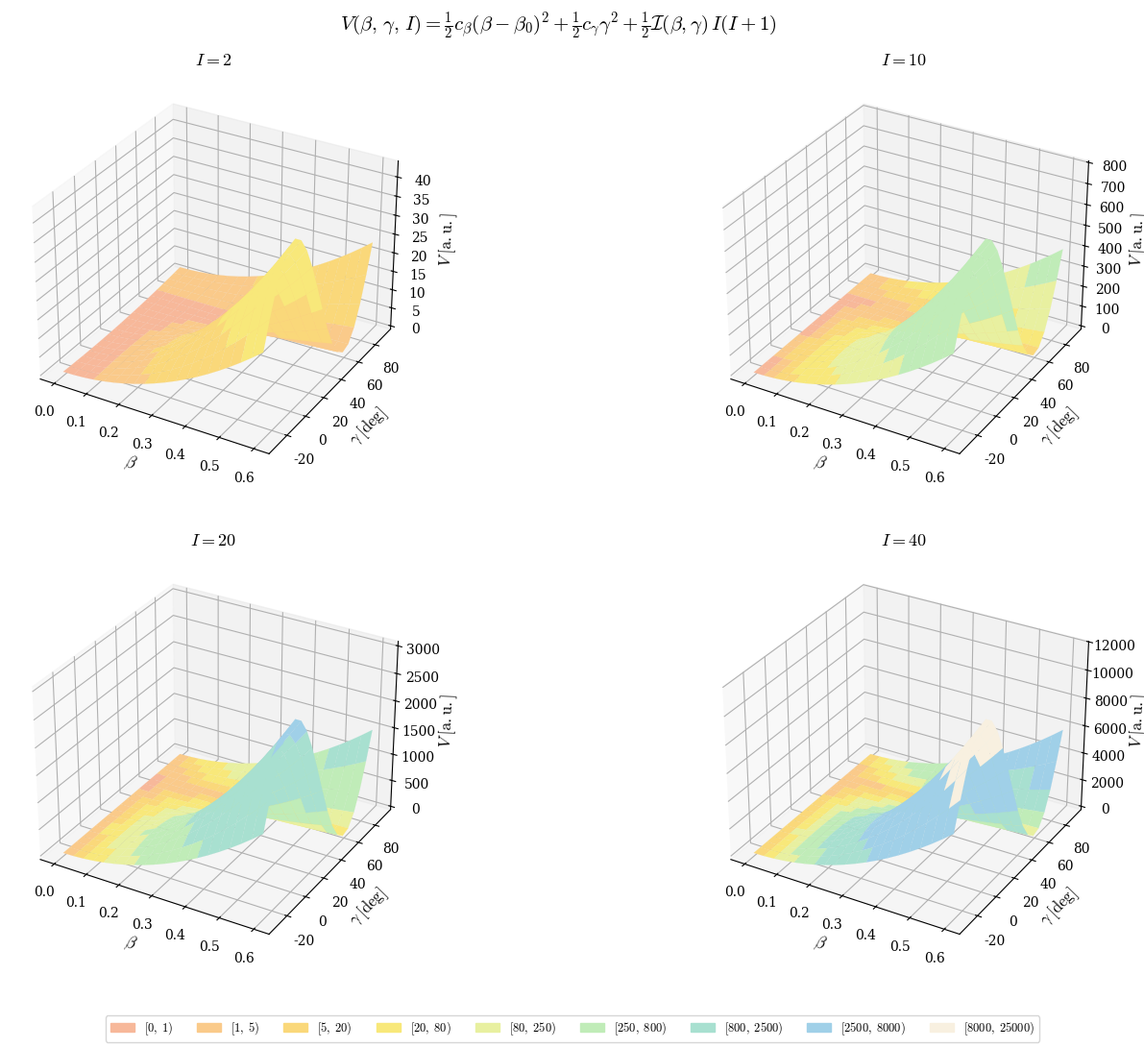

Python code for this plot:
import argparse

import matplotlib.colors as mcolors
import matplotlib.patches as mpatches
import matplotlib.pyplot as plt
import numpy as np

# =====================================================================
# Academic font styling (serif / Computer Modern family)
# =====================================================================
plt.rcParams.update({
    'font.family': 'serif',
    'font.serif': ['Computer Modern Roman', 'CMU Serif', 'DejaVu Serif'],
    'mathtext.fontset': 'cm',
    'axes.labelsize': 12,
    'axes.titlesize': 13,
    'xtick.labelsize': 10,
    'ytick.labelsize': 10,
    'legend.fontsize': 9,
    'figure.titlesize': 15,
})


# =====================================================================
# Global color mapping (warm palette, 10 colors)
#
# Keys   : color hex codes (warm tones from dark to light)
# Values : (lower_bound, upper_bound) — the interval of function
#           values that map to that color.
#
# Convention:
#   - 1 negative interval  (covers all V < 0)
#   - 9 positive intervals (covers V >= 0 upward)
#
# Both run_default() and run_spherical() use this mapping.
# Adjust the interval boundaries to match the function value range
# printed at runtime.
# =====================================================================
COLOR_MAPPING = {
    '#f4a0a0': (-100, 0),       # light salmon pink (negative values)
    '#f7b89a': (0, 1),          # peach
    '#faca8a': (1, 5),          # light apricot
    '#fad87a': (5, 20),         # pastel gold
    '#f8e87a': (20, 80),        # light yellow
    '#e8f0a0': (80, 250),       # pale lime
    '#c0ecb8': (250, 800),      # mint cream
    '#a8e0d0': (800, 2500),     # light aqua
    '#a0d0e8': (2500, 8000),    # pale sky
    '#f8f0e0': (8000, 25000),   # ivory             (highest values)
}

# Strong-contrast mapping used exclusively for the scatter plot.
# Four vivid colors with boundaries chosen near the quartiles of the
# quadrupole potential at default scatter resolution so that each
# color covers roughly 25 % of the data points.
SCATTER_COLOR_MAPPING = {
    'red':    (0, 8),
    'orange': (8, 150),
    'green':  (150, 1200),
    'blue':   (1200, 25000),
}


# =====================================================================
# Physics functions
# =====================================================================

def quadrupole_collective_potential(beta, gamma, spin):
    """
    Quadrupole collective potential V(beta, gamma, I).
    gamma is expected in degrees and converted internally to radians.
    """
    gamma = gamma * np.pi / 180  # radians
    c_beta, c_gamma, moi0 = 1, 1.5, 20.0
    beta_0 = 0.1
    def moi(_b, _g): return moi0 * np.power(_b, 2) * (1.0 + np.cos(3 * _g))
    t1 = 0.5 * c_beta * np.power(beta - beta_0, 2)
    t2 = 0.5 * c_gamma * np.power(gamma, 2)
    t3 = 0.5 * moi(beta, gamma) * spin * (spin + 1)
    return t1 + t2 + t3


def mexican_hat_potential(r, theta, lambda_=1.0, v=1.0, epsilon=0.3, n=3):
    r"""
    Mexican hat (sombrero) potential with angular perturbation:

        V(r, \theta) = \lambda (r^2 - v^2)^2
                     + \epsilon \, r^2 \cos(n \theta)

    The r^2 factor on the perturbation ensures V -> 0 smoothly
    at the origin.
    """
    return lambda_ * (r**2 - v**2)**2 + epsilon * r**2 * np.cos(n * theta)


def gaussian_3d(x, y, z):
    r"""
    Spherically symmetric 3D Gaussian:

        f(x, y, z) = e^{-(x^2 + y^2 + z^2)}

    Equivalently, f(r) = e^{-r^2} where r = \sqrt{x^2 + y^2 + z^2}.
    """
    return np.exp(-(x**2 + y**2 + z**2))


# =====================================================================
# Color utilities
# =====================================================================

def assign_colors(f_values, color_mapping):
    """
    Assign a color to each value in f_values based on the color_mapping
    dictionary.

    color_mapping format: {"color_name": (lower_bound, upper_bound), ...}

    For values outside all intervals, the nearest interval boundary
    is used (clamping).
    """
    sorted_entries = sorted(color_mapping.items(), key=lambda item: item[1][0])

    colors = []
    for val in f_values:
        assigned = None
        for color, (low, high) in sorted_entries:
            if low <= val < high:
                assigned = color
                break

        if assigned is None:
            if val < sorted_entries[0][1][0]:
                assigned = sorted_entries[0][0]
            else:
                assigned = sorted_entries[-1][0]

        colors.append(assigned)

    return colors


def colors_to_facecolors(F_2d, color_mapping):
    """
    Convert a 2D array of function values into an RGBA facecolors array
    suitable for plot_surface's ``facecolors`` parameter.

    plot_surface with an (M, N) meshgrid has (M-1) x (N-1) faces.
    For each face the function value is the average of its four corner
    vertices.

    Returns an (M-1, N-1, 4) RGBA array.
    """
    M, N = F_2d.shape
    F_faces = 0.25 * (F_2d[:-1, :-1] + F_2d[1:, :-1] +
                       F_2d[:-1, 1:] + F_2d[1:, 1:])

    face_colors_flat = assign_colors(F_faces.ravel(), color_mapping)

    rgba = np.array([mcolors.to_rgba(c) for c in face_colors_flat])
    return rgba.reshape(M - 1, N - 1, 4)


def build_legend(color_mapping, f_values):
    """
    Build legend handles from the color_mapping dictionary,
    including only intervals that contain at least one data point
    from *f_values*.  Also prints the actual data range.

    f_values : 1-D array (or flat array) of all function values
               present in the plot.
    """
    f_min, f_max = np.min(f_values), np.max(f_values)
    print(f"  Legend: showing intervals that overlap "
          f"[{f_min:.4f}, {f_max:.4f}]")

    sorted_entries = sorted(color_mapping.items(), key=lambda item: item[1][0])
    handles = []
    for color, (low, high) in sorted_entries:
        # Check if any data point falls in this interval (or is clamped to it)
        count = np.sum((f_values >= low) & (f_values < high))
        # Also include the lowest interval if data is below it (clamping)
        if count == 0 and low == sorted_entries[0][1][0] and np.any(f_values < low):
            count = 1
        # Also include the highest interval if data is above it (clamping)
        if count == 0 and high == sorted_entries[-1][1][1] and np.any(f_values >= high):
            count = 1
        if count > 0:
            label = f'$[{low:g},\\;{high:g})$'
            patch = mpatches.Patch(color=color, label=label)
            handles.append(patch)
    return handles


# =====================================================================
# Mode 1: Default — Fixed-spin surface slices (2x2 subplot grid)
# =====================================================================

def run_default(resolution=None, output=None):
    r"""
    Plot V(\beta, \gamma) as a surface for four fixed spin values
    in a 2x2 subplot grid.  Each surface is colored using the global
    COLOR_MAPPING based on the function value at each face.
    """
    _range = resolution or 20

    beta_vals = np.linspace(0, 0.6, _range)
    gamma_vals = np.linspace(-30, 90, _range)  # degrees

    B, G = np.meshgrid(beta_vals, gamma_vals, indexing='ij')

    spin_values = [2, 10, 20, 40]

    # Collect all face-level F values across subplots for the legend
    all_face_values = []

    fig = plt.figure(figsize=(14, 11))
    fig.suptitle(
        r'$V(\beta,\,\gamma,\,I) = \frac{1}{2}c_\beta(\beta - \beta_0)^2'
        r' + \frac{1}{2}c_\gamma\gamma^2'
        r' + \frac{1}{2}\mathcal{I}(\beta,\gamma)\,I(I+1)$',
    )

    for idx, spin in enumerate(spin_values, start=1):
        ax = fig.add_subplot(2, 2, idx, projection='3d')

        F = quadrupole_collective_potential(B, G, spin)

        print(f"  Spin I = {spin:5.1f}  ->  "
              f"V range: [{F.min():.4f}, {F.max():.4f}]")

        # Compute face values (same averaging as colors_to_facecolors)
        F_faces = 0.25 * (F[:-1, :-1] + F[1:, :-1] +
                          F[:-1, 1:] + F[1:, 1:])
        all_face_values.append(F_faces.ravel())

        facecolors = colors_to_facecolors(F, COLOR_MAPPING)

        ax.plot_surface(B, G, F,
                        facecolors=facecolors,
                        rstride=1, cstride=1,
                        linewidth=0.1, antialiased=True,
                        shade=False)

        ax.set_xlabel(r'$\beta$')
        ax.set_ylabel(r'$\gamma\;[\mathrm{deg}]$')
        ax.set_zlabel(r'$V\;[\mathrm{a.u.}]$')
        ax.set_title(r'$I = %g$' % spin)

    all_F = np.concatenate(all_face_values)
    legend_handles = build_legend(COLOR_MAPPING, all_F)
    fig.legend(handles=legend_handles, loc='lower center',
               ncol=len(legend_handles), frameon=True, fancybox=True)

    fig.subplots_adjust(left=0.02, right=0.98,
                        bottom=0.08, top=0.92,
                        wspace=0.15, hspace=0.18)
    if output:
        fig.savefig(output, bbox_inches='tight', dpi=150)
        print(f"  Saved: {output}")
    plt.show()


# =====================================================================
# Mode 2: Spherical — Mexican hat potential on a surface of revolution
# =====================================================================

def run_spherical(resolution=None, output=None):
    r"""
    Plot the Mexican hat potential V(r, \theta) as a 3D surface using
    cylindrical coordinate mapping:

        x = r \cos\theta ,\quad y = r \sin\theta ,\quad z = V(r, \theta)

    The surface is colored using the global COLOR_MAPPING based on the
    function value at each face.
    """
    # Mexican hat parameters
    lambda_ = 1.0
    v = 1.0
    epsilon = 0.8
    n = 3

    # Resolution (radial and angular derived from the single parameter)
    _base = resolution or 20
    n_r = _base * 2
    n_theta = _base * 3

    r_vals = np.linspace(0, 2.0, n_r)
    theta_vals = np.linspace(0, 2 * np.pi, n_theta)

    R, THETA = np.meshgrid(r_vals, theta_vals, indexing='ij')

    V = mexican_hat_potential(R, THETA, lambda_=lambda_, v=v,
                              epsilon=epsilon, n=n)

    print(f"  Mexican hat V(r, theta) range: "
          f"min = {V.min():.4f}, max = {V.max():.4f}")

    # Cylindrical -> Cartesian for plotting
    X = R * np.cos(THETA)
    Y = R * np.sin(THETA)
    Z = V

    facecolors = colors_to_facecolors(V, COLOR_MAPPING)

    # Face-level values for the legend filter
    V_faces = 0.25 * (V[:-1, :-1] + V[1:, :-1] +
                       V[:-1, 1:] + V[1:, 1:])

    # --- Plot ---
    fig = plt.figure(figsize=(11, 9))
    ax = fig.add_subplot(111, projection='3d')

    ax.plot_surface(X, Y, Z,
                    facecolors=facecolors,
                    rstride=1, cstride=1,
                    edgecolor='#40404060',
                    linewidth=0.3, antialiased=True,
                    shade=False)

    ax.set_xlabel(r'$r\cos\theta$')
    ax.set_ylabel(r'$r\sin\theta$')
    ax.set_zlabel(r'$V(r,\,\theta)$')
    ax.set_title(
        r'$V(r,\,\theta) = \lambda\,(r^2 - v^2)^2 '
        r'+ \varepsilon\, r^2 \cos(n\theta)$'
        '\n'
        r'$\lambda = %.1f,\quad v = %.1f,\quad '
        r'\varepsilon = %.2f,\quad n = %d$'
        % (lambda_, v, epsilon, n),
    )

    legend_handles = build_legend(COLOR_MAPPING, V_faces.ravel())
    ax.legend(handles=legend_handles, loc='upper left',
              title=r'$V(r,\theta)$ intervals')

    plt.tight_layout()
    if output:
        fig.savefig(output, bbox_inches='tight', dpi=150)
        print(f"  Saved: {output}")
    plt.show()


# =====================================================================
# Mode 3: Scatter — 3D scatter plot of V(beta, gamma, spin)
# =====================================================================

def run_scatter(resolution=None, output=None):
    r"""
    Plot the quadrupole collective potential as a 3D scatter plot.

    Each point (beta, gamma, spin) in the parameter space is shown as
    a marker whose color encodes the function value V(beta, gamma, spin)
    via the dedicated SCATTER_COLOR_MAPPING (strong, vivid colors).
    """
    _range = resolution or 10

    beta_vals = np.linspace(0, 0.6, _range)
    gamma_vals = np.linspace(-30, 90, _range)   # degrees
    spin_vals = np.linspace(0.5, 50.5, _range)

    B, G, S = np.meshgrid(beta_vals, gamma_vals, spin_vals, indexing='ij')

    b_flat = B.ravel()
    g_flat = G.ravel()
    s_flat = S.ravel()

    F = quadrupole_collective_potential(b_flat, g_flat, s_flat)

    print(f"  V(beta, gamma, spin) range: "
          f"min = {F.min():.4f}, max = {F.max():.4f}")

    colors = assign_colors(F, SCATTER_COLOR_MAPPING)

    # --- Plot ---
    fig = plt.figure(figsize=(11, 9))
    ax = fig.add_subplot(111, projection='3d')

    ax.scatter(b_flat, g_flat, s_flat,
               c=colors, s=14, alpha=0.8, edgecolors='none')

    ax.set_xlabel(r'$\beta$')
    ax.set_ylabel(r'$\gamma\;[\mathrm{deg}]$')
    ax.set_zlabel(r'$I$ (spin)')
    ax.set_title(
        r'$V(\beta,\,\gamma,\,I) = \frac{1}{2}c_\beta(\beta - \beta_0)^2'
        r' + \frac{1}{2}c_\gamma\gamma^2'
        r' + \frac{1}{2}\mathcal{I}(\beta,\gamma)\,I(I+1)$'
    )

    legend_handles = build_legend(SCATTER_COLOR_MAPPING, F)
    ax.legend(handles=legend_handles, loc='upper left',
              title=r'$V(\beta,\gamma,I)$ intervals')

    plt.tight_layout()
    if output:
        fig.savefig(output, bbox_inches='tight', dpi=150)
        print(f"  Saved: {output}")
    plt.show()


# =====================================================================
# Mode 4: Gaussian — 3D Gaussian scatter cloud with gray gradient
# =====================================================================

def run_gaussian(resolution=None, output=None):
    r"""
    Plot f(x,y,z) = e^{-(x^2+y^2+z^2)} as a spherical scatter cloud.

    Only points inside the sphere r <= r_max are plotted so the cloud
    has a spherical shape.  A continuous grayscale colormap (dark at the
    center, light at the edges) is used instead of discrete color bins.
    Per-point alpha makes the outer shell semi-transparent so the dense
    dark core is visible from outside.
    """
    _range = resolution or 40
    r_max = 2.0

    vals = np.linspace(-r_max, r_max, _range)
    X, Y, Z = np.meshgrid(vals, vals, vals, indexing='ij')

    x_flat = X.ravel()
    y_flat = Y.ravel()
    z_flat = Z.ravel()

    # Spherical filter: keep only points inside the sphere
    r = np.sqrt(x_flat**2 + y_flat**2 + z_flat**2)
    mask = r <= r_max

    x_s = x_flat[mask]
    y_s = y_flat[mask]
    z_s = z_flat[mask]

    F = gaussian_3d(x_s, y_s, z_s)

    print(f"  f(x,y,z) range: min = {F.min():.6f}, max = {F.max():.6f}")
    print(f"  Points plotted: {len(F)} / {len(x_flat)} "
          f"(spherical filter r <= {r_max})")

    # Per-point alpha: use a steep power law so the outer shell is
    # very transparent (letting you see the dark core) while the
    # center stays opaque.   f^5 drops off extremely fast:
    #   f=1.0 (center)  -> alpha = 1.0
    #   f=0.78 (r=0.5)  -> alpha = 0.31
    #   f=0.37 (r=1.0)  -> alpha = 0.02
    #   f=0.11 (r=1.5)  -> alpha = 0.02
    alpha_min = 0.02
    alphas = alpha_min + (1.0 - alpha_min) * F**5

    # Build RGBA array using the 'copper' colormap.
    # copper: black (high f, center) -> warm bronze/tan (low f, edges).
    # All tones are clearly visible — no white that vanishes into the
    # background.  The colormap is reversed so that the dense core is
    # the darkest.
    cmap = plt.get_cmap('copper_r')
    norm = mcolors.Normalize(vmin=0.0, vmax=1.0)
    rgba = cmap(norm(F))       # (N, 4) array with default alpha = 1
    rgba[:, 3] = alphas        # override alpha channel

    # Scale marker size inversely with resolution so that at higher
    # density the points overlap and form a continuous-looking sphere.
    marker_size = max(1, int(800 / _range))

    # --- Plot ---
    fig = plt.figure(figsize=(10, 9))
    ax = fig.add_subplot(111, projection='3d')

    sc = ax.scatter(x_s, y_s, z_s,
                    c=F, cmap='copper_r',
                    vmin=0.0, vmax=1.0,
                    s=marker_size, edgecolors='none')

    # Overwrite the rendered colors with our per-point alpha version
    sc.set_facecolors(rgba)

    ax.set_xlabel(r'$x$')
    ax.set_ylabel(r'$y$')
    ax.set_zlabel(r'$z$')
    ax.set_title(r'$f(x,\,y,\,z) = e^{-(x^2 + y^2 + z^2)}$')

    # Equal aspect ratio so the sphere isn't squashed
    ax.set_box_aspect([1, 1, 1])

    # Colorbar showing the grayscale mapping
    cbar = fig.colorbar(sc, ax=ax, shrink=0.6, pad=0.08)
    cbar.set_label(r'$f(x,y,z)$')

    plt.tight_layout()
    if output:
        fig.savefig(output, bbox_inches='tight', dpi=150)
        print(f"  Saved: {output}")
    plt.show()


# =====================================================================
# Entry point
# =====================================================================

def main():
    parser = argparse.ArgumentParser(
        description='3D Color Plot: visualize physics potentials with '
                    'custom color mappings.'
    )
    mode = parser.add_mutually_exclusive_group()
    mode.add_argument(
        '--spherical', action='store_true',
        help='Spherical coordinate representation with the '
             'Mexican hat potential.'
    )
    mode.add_argument(
        '--scatter', action='store_true',
        help='3D scatter plot of V(beta, gamma, spin) where each '
             'point is colored by the function value.'
    )
    mode.add_argument(
        '--gaussian', action='store_true',
        help='3D Gaussian scatter cloud f(x,y,z) = exp(-(x^2+y^2+z^2)) '
             'with a continuous grayscale gradient.'
    )
    parser.add_argument(
        '-n', '--resolution', type=int, default=None,
        help='Number of grid points per axis.  Lower values give '
             'faster interactive rotation; higher values give finer '
             'detail.  Defaults: 20 (default/spherical), 10 (scatter).'
    )
    parser.add_argument(
        '-o', '--output', type=str, default=None,
        help='Save the figure to this file path (e.g. example.pdf). '
             'The format is inferred from the extension.'
    )
    args = parser.parse_args()

    n = args.resolution
    o = args.output

    if args.spherical:
        run_spherical(n, o)
    elif args.scatter:
        run_scatter(n, o)
    elif args.gaussian:
        run_gaussian(n, o)
    else:
        run_default(n, o)


if __name__ == "__main__":
    main()
